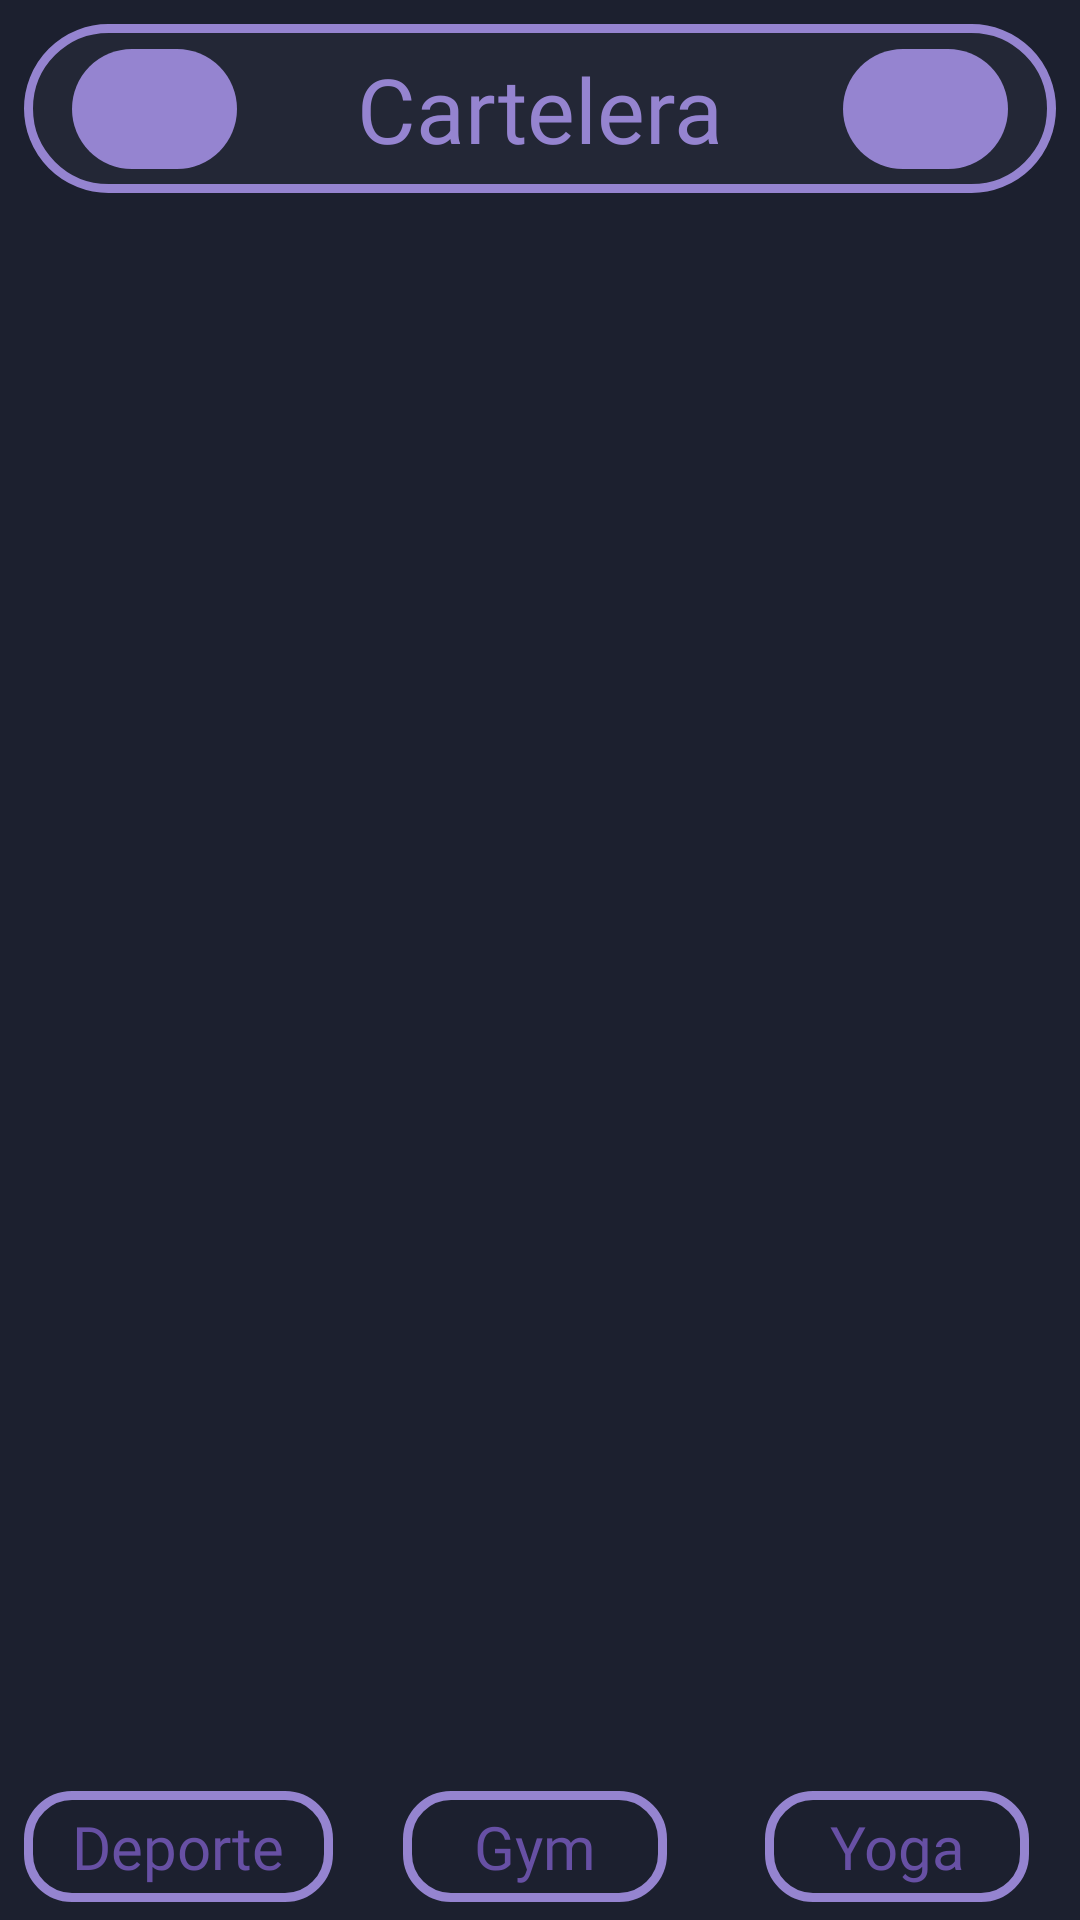

Write the Android layout XML for this screen, with the resource values it uses.
<!-- AndroidManifest.xml: application theme Theme.CartelerApp -->
<!-- res/layout/fragment_billboard.xml -->
<?xml version="1.0" encoding="utf-8"?>
<androidx.constraintlayout.widget.ConstraintLayout xmlns:android="http://schemas.android.com/apk/res/android"
    xmlns:tools="http://schemas.android.com/tools"
    android:layout_width="match_parent"
    android:layout_height="match_parent"
    android:background="@color/primary"
    xmlns:app="http://schemas.android.com/apk/res-auto"
    tools:context=".home.billboard.view.BillboardFragment">

    <androidx.constraintlayout.widget.ConstraintLayout
        android:id="@+id/toolBar"
        android:layout_width="0dp"
        android:layout_height="wrap_content"
        android:layout_marginTop="8dp"
        android:layout_marginStart="8dp"
        android:layout_marginEnd="8dp"
        android:background="@drawable/contorno_rdd"
        app:layout_constraintEnd_toEndOf="parent"
        app:layout_constraintStart_toStartOf="parent"
        app:layout_constraintTop_toTopOf="parent">

        <com.google.android.material.button.MaterialButton
            android:id="@+id/btnBack"
            android:layout_width="55dp"
            android:layout_height="wrap_content"
            android:layout_marginStart="16dp"
            android:textAlignment="center"
            app:backgroundTint="@color/secondary"
            app:icon="@drawable/ic_back"
            app:layout_constraintBottom_toBottomOf="parent"
            app:layout_constraintStart_toStartOf="parent"
            app:layout_constraintTop_toTopOf="parent" />

        <TextView
            android:layout_width="wrap_content"
            android:layout_height="wrap_content"
            android:layout_marginTop="8dp"
            android:layout_marginBottom="8dp"
            android:fontFamily="@font/alata"
            android:text="@string/billboard"
            android:textColor="@color/secondary"
            android:textSize="30sp"
            app:layout_constraintBottom_toBottomOf="parent"
            app:layout_constraintEnd_toStartOf="@+id/btnLogout"
            app:layout_constraintStart_toEndOf="@+id/btnBack"
            app:layout_constraintTop_toTopOf="parent" />

        <com.google.android.material.button.MaterialButton
            android:id="@+id/btnLogout"
            android:layout_width="55dp"
            android:layout_height="wrap_content"
            android:layout_marginEnd="16dp"
            app:iconGravity="textStart"
            app:backgroundTint="@color/secondary"
            app:icon="@drawable/ic_logout"
            app:layout_constraintBottom_toBottomOf="parent"
            app:layout_constraintEnd_toEndOf="parent"
            app:layout_constraintTop_toTopOf="parent" />
    </androidx.constraintlayout.widget.ConstraintLayout>

    <androidx.recyclerview.widget.RecyclerView
        android:id="@+id/rvBillboard"
        android:layout_width="match_parent"
        android:layout_height="0dp"
        app:layout_constraintBottom_toTopOf="@+id/linearLayout"
        app:layout_constraintEnd_toEndOf="parent"
        app:layout_constraintStart_toStartOf="parent"
        app:layout_constraintTop_toBottomOf="@id/toolBar"
        tools:itemCount="3"
        tools:listitem="@layout/item_movie" />

    <androidx.constraintlayout.widget.ConstraintLayout
        android:id="@+id/linearLayout"
        android:layout_width="match_parent"
        android:layout_height="wrap_content"
        app:layout_constraintBottom_toBottomOf="parent"
        app:layout_constraintEnd_toEndOf="parent"
        app:layout_constraintStart_toStartOf="parent">

        <com.google.android.material.button.MaterialButton
            android:id="@+id/btnSport"
            style="@style/Widget.MaterialComponents.Button.OutlinedButton"
            android:layout_width="wrap_content"
            android:layout_height="wrap_content"
            android:paddingTop="5dp"
            android:paddingBottom="5dp"
            android:text="@string/sport"
            android:maxLines="1"
            android:ellipsize="end"
            android:textAppearance="@style/ToEditText"
            app:cornerRadius="16dp"
            app:layout_constraintEnd_toStartOf="@id/gl1"
            app:layout_constraintStart_toStartOf="parent"
            app:layout_constraintTop_toTopOf="parent"
            app:strokeColor="@color/secondary"
            app:strokeWidth="3dp" />

        <androidx.constraintlayout.widget.Guideline
            android:id="@+id/gl1"
            android:layout_width="wrap_content"
            android:layout_height="wrap_content"
            android:orientation="vertical"
            app:layout_constraintGuide_percent="0.33"
            app:layout_constraintBottom_toBottomOf="parent"
            app:layout_constraintEnd_toEndOf="parent"
            app:layout_constraintStart_toStartOf="parent"
            app:layout_constraintTop_toTopOf="parent" />

        <com.google.android.material.button.MaterialButton
            android:id="@+id/btnGym"
            style="@style/Widget.MaterialComponents.Button.OutlinedButton"
            android:layout_width="wrap_content"
            android:layout_height="wrap_content"
            android:layout_marginStart="16dp"
            android:layout_marginEnd="16dp"
            android:paddingTop="5dp"
            android:paddingBottom="5dp"
            android:text="Gym"
            android:maxLines="1"
            android:ellipsize="end"
            android:textAppearance="@style/ToEditText"
            app:cornerRadius="16dp"
            app:layout_constraintEnd_toStartOf="@id/gl2"
            app:layout_constraintStart_toEndOf="@id/gl1"
            app:layout_constraintTop_toTopOf="parent"
            app:strokeColor="@color/secondary"
            app:strokeWidth="3dp" />

        <androidx.constraintlayout.widget.Guideline
            android:id="@+id/gl2"
            android:layout_width="wrap_content"
            android:layout_height="wrap_content"
            android:orientation="vertical"
            app:layout_constraintGuide_percent="0.66"
            app:layout_constraintBottom_toBottomOf="parent"
            app:layout_constraintEnd_toEndOf="parent"
            app:layout_constraintStart_toStartOf="parent"
            app:layout_constraintTop_toTopOf="parent" />

        <com.google.android.material.button.MaterialButton
            android:id="@+id/btnYoga"
            style="@style/Widget.MaterialComponents.Button.OutlinedButton"
            android:layout_width="wrap_content"
            android:layout_height="wrap_content"
            android:paddingTop="5dp"
            android:paddingBottom="5dp"
            android:text="Yoga"
            android:maxLines="1"
            android:ellipsize="end"
            android:textAppearance="@style/ToEditText"
            app:cornerRadius="16dp"
            app:layout_constraintEnd_toEndOf="parent"
            app:layout_constraintStart_toEndOf="@id/gl2"
            app:layout_constraintTop_toTopOf="parent"
            app:strokeColor="@color/secondary"
            app:strokeWidth="3dp" />
    </androidx.constraintlayout.widget.ConstraintLayout>

    <ProgressBar
        android:id="@+id/pbBillboard"
        android:layout_width="wrap_content"
        android:layout_height="wrap_content"
        android:visibility="gone"
        app:layout_constraintTop_toTopOf="parent"
        app:layout_constraintBottom_toBottomOf="parent"
        app:layout_constraintStart_toStartOf="parent"
        app:layout_constraintEnd_toEndOf="parent"/>

</androidx.constraintlayout.widget.ConstraintLayout>
<!-- res/layout/item_movie.xml (included above) -->
<?xml version="1.0" encoding="utf-8"?>
<androidx.cardview.widget.CardView xmlns:android="http://schemas.android.com/apk/res/android"
    android:layout_width="match_parent"
    android:layout_height="wrap_content"
    android:elevation="8dp"
    android:layout_margin="10dp"
    xmlns:app="http://schemas.android.com/apk/res-auto"
    app:cardBackgroundColor="@color/primary_aux"
    app:cardCornerRadius="15dp">
    <androidx.constraintlayout.widget.ConstraintLayout
        android:layout_width="match_parent"
        android:layout_height="wrap_content">

        <ImageView
            android:id="@+id/ivFrontPage"
            android:layout_width="0dp"
            android:layout_height="175dp"
            android:layout_marginTop="8dp"
            android:layout_marginStart="8dp"
            android:layout_marginEnd="8dp"
            android:src="@drawable/ic_logo_peque"
            app:layout_constraintTop_toTopOf="parent"
            app:layout_constraintStart_toStartOf="parent"
            app:layout_constraintEnd_toEndOf="parent"/>

        <TextView
            android:id="@+id/tvMovieTitle"
            android:layout_width="wrap_content"
            android:layout_height="wrap_content"
            android:text="@string/billboard"
            android:textColor="@color/white"
            android:textSize="20sp"
            android:layout_marginTop="8dp"
            android:layout_marginBottom="8dp"
            android:fontFamily="@font/alata"

            android:singleLine="true"
            android:ellipsize="marquee"
            android:scrollHorizontally="true"
            android:marqueeRepeatLimit="marquee_forever"
            android:fadingEdge="horizontal"


            app:layout_constraintTop_toBottomOf="@id/ivFrontPage"
            app:layout_constraintStart_toStartOf="parent"
            app:layout_constraintEnd_toEndOf="parent"
            app:layout_constraintBottom_toBottomOf="parent"/>

    </androidx.constraintlayout.widget.ConstraintLayout>
</androidx.cardview.widget.CardView>
<!-- resources referenced by this layout -->
<resources>
  <color name="primary">#1c202f</color>
  <color name="primary_aux">#232736</color>
  <color name="secondary">#9584d0</color>
  <color name="white">#FFFFFF</color>
  <!-- drawable contorno_rdd (drawable) -->
  <?xml version="1.0" encoding="utf-8"?>
  <shape xmlns:android="http://schemas.android.com/apk/res/android" android:shape="rectangle">
      <corners android:radius="40dp"/>
      <stroke android:width="3dp"
          android:color="@color/secondary"/>
      <solid android:color="@color/primary_aux"/>
  
  </shape>
  <!-- drawable ic_logo_peque: png bitmap (drawable, 13159 bytes) -->
  <string name="billboard">Cartelera</string>
  <string name="sport">Deporte</string>
  <style name="ToEditText" parent="Title">
          <item name="android:textStyle">normal</item>
          <item name="android:textSize">20sp</item>
      </style>
  <style name="Theme.CartelerApp" parent="Base.Theme.CartelerApp" />
  <style name="Title">
          <item name="android:textStyle">bold</item>
          <item name="android:fontFamily">@font/alata</item>
          <item name="android:textSize">30sp</item>
          <item name="android:textColor">@color/white</item>
      </style>
  <style name="Base.Theme.CartelerApp" parent="Theme.Material3.DayNight.NoActionBar">
          
          
          <item name="android:statusBarColor">@color/primary</item>
      </style>
</resources>
